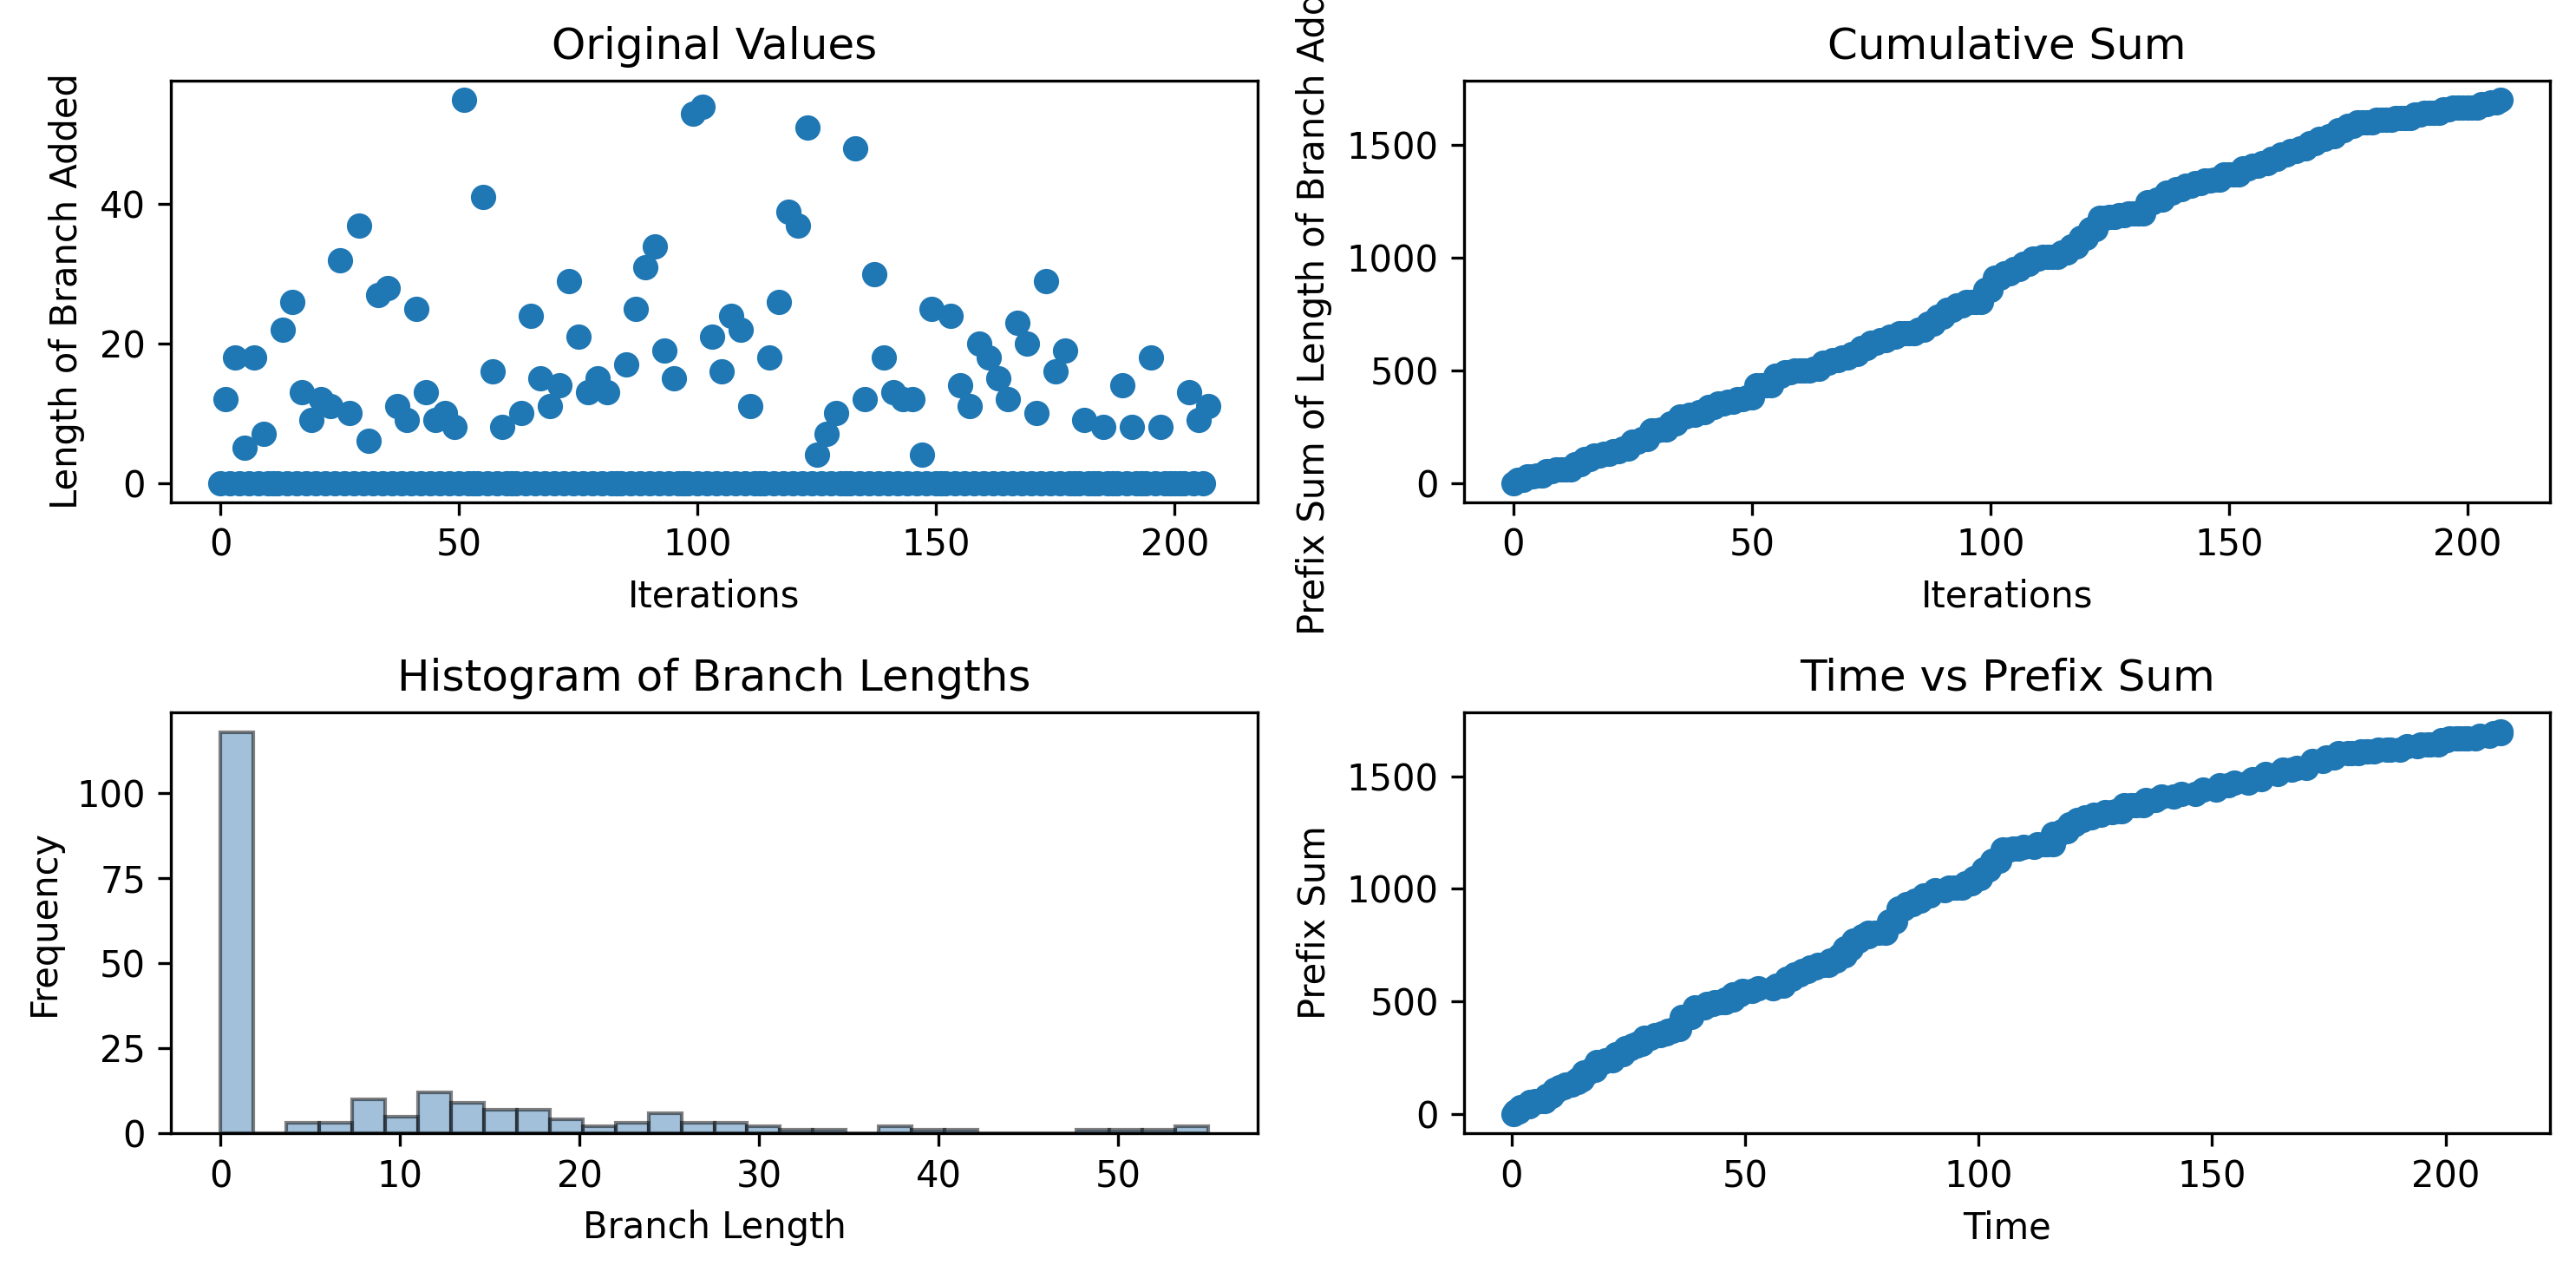

The file beside this chart, header and first rows:
0, 12, 0, 18, 0, 5, 0, 18, 0, 7, 0, 0, 0, 22, 0, 26, 0, 13, 0, 9, 0, 12, 0, 11
0.4185, 0.7739, 1.503, 1.853, 2.601, 2.94, 3.73, 4.057, 4.809, 5.154, 5.94, 5.941, 7.108, 7.561, 8.606, 9.089, 9.935, 10.31, 11.17, 11.62, 12.89, 13.36, 14.18, 14.18
